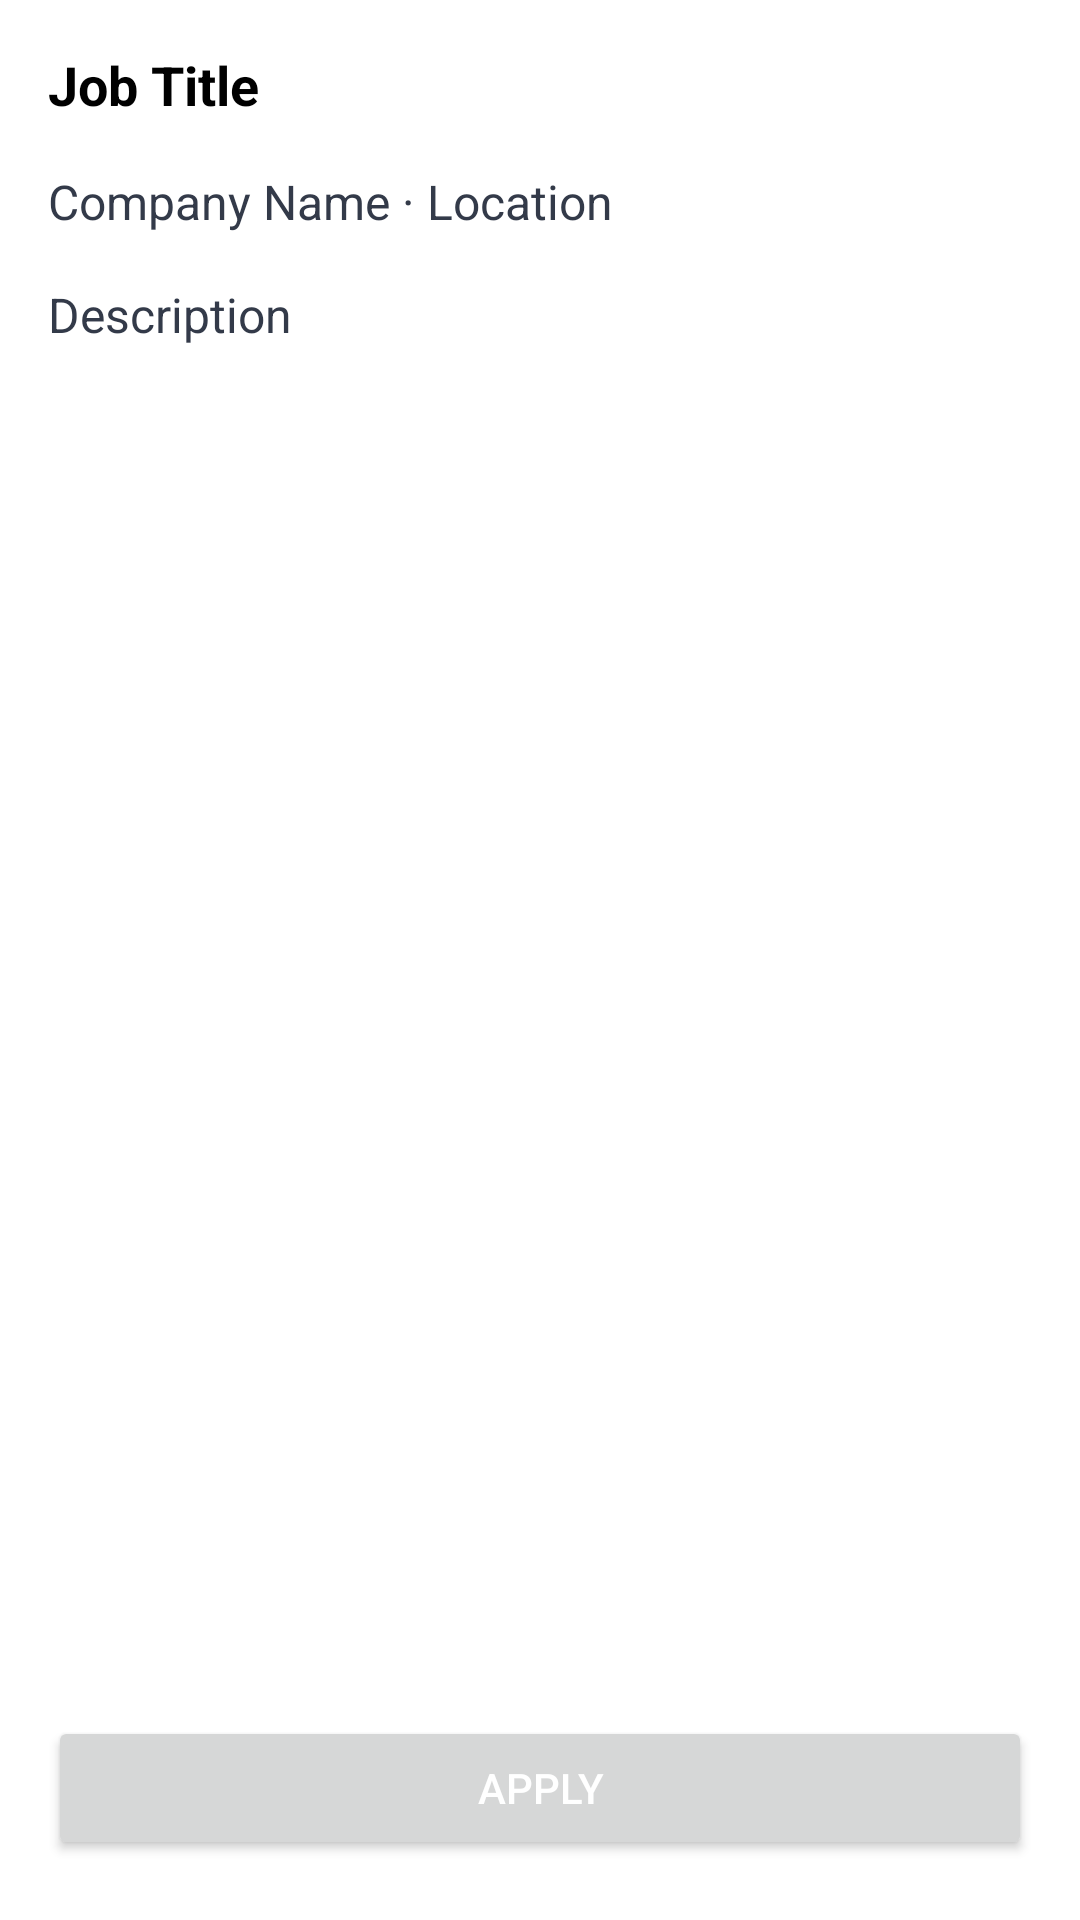

This screen was rendered from an Android layout file. Write that file and the resources it references.
<!-- AndroidManifest.xml: application theme Theme.Seeker -->
<!-- res/layout/fragment_job_detail.xml -->
<?xml version="1.0" encoding="utf-8"?>
<androidx.constraintlayout.widget.ConstraintLayout xmlns:android="http://schemas.android.com/apk/res/android"
    xmlns:tools="http://schemas.android.com/tools"
    android:layout_width="match_parent"
    android:layout_height="match_parent"
    xmlns:app="http://schemas.android.com/apk/res-auto"
    android:orientation="vertical"
    tools:context=".ui.job.JobDetailFragment">

    <TextView
        android:id="@+id/text_job_title"
        android:layout_width="match_parent"
        android:layout_height="wrap_content"
        android:text="Job Title"
        app:layout_constraintTop_toTopOf="parent"
        app:layout_constraintStart_toStartOf="parent"
        android:layout_marginTop="@dimen/item_general_margin"
        android:layout_marginStart="@dimen/item_general_margin"
        android:layout_marginEnd="@dimen/item_general_margin"
        style="@style/style_headline_7"
        />

    <TextView
        android:id="@+id/text_company_name"
        android:layout_width="wrap_content"
        android:layout_height="wrap_content"
        android:text="Company Name"
        app:layout_constraintTop_toBottomOf="@id/text_job_title"
        app:layout_constraintStart_toStartOf="parent"
        android:layout_marginTop="@dimen/item_general_margin"
        android:layout_marginStart="@dimen/item_general_margin"
        style="@style/style_body_2"
       />

    <TextView
        android:id="@+id/dot_separator"
        android:layout_width="wrap_content"
        android:layout_height="wrap_content"
        android:text=" · "
        app:layout_constraintTop_toBottomOf="@id/text_job_title"
        app:layout_constraintStart_toEndOf="@id/text_company_name"
        android:layout_marginTop="@dimen/item_general_margin"
        style="@style/style_body_2"
/>

    <TextView
        android:id="@+id/text_location"
        android:layout_width="wrap_content"
        android:layout_height="wrap_content"
        android:text="Location"
        app:layout_constraintTop_toBottomOf="@id/text_job_title"
        app:layout_constraintStart_toEndOf="@id/dot_separator"
        android:layout_marginTop="@dimen/item_general_margin"
        android:layout_marginEnd="@dimen/item_general_margin"
        style="@style/style_body_2"/>

    <TextView
        android:id="@+id/text_job_description"
        android:layout_width="match_parent"
        android:layout_height="wrap_content"
        android:text="Description"
        app:layout_constraintStart_toStartOf="parent"
        app:layout_constraintTop_toBottomOf="@id/text_company_name"
        android:layout_marginTop="@dimen/item_general_margin"
        android:layout_marginStart="@dimen/item_general_margin"
        android:layout_marginEnd="@dimen/item_general_margin"
        style="@style/style_body_2"/>

    <Button
        android:id="@+id/button_apply"
        android:layout_width="match_parent"
        android:layout_height="wrap_content"
        app:layout_constraintBottom_toBottomOf="parent"
        android:layout_marginStart="@dimen/item_general_margin"
        android:layout_marginEnd="@dimen/item_general_margin"
        android:layout_marginBottom="@dimen/item_general_margin_big"
        android:text="@string/apply"
        android:textColor="@color/textReversed"/>


</androidx.constraintlayout.widget.ConstraintLayout>
<!-- resources referenced by this layout -->
<resources>
  <color name="textReversed">#FFFFFF</color>
  <dimen name="item_general_margin">16dp</dimen>
  <dimen name="item_general_margin_big">20dp</dimen>
  <string name="apply">Apply</string>
  <style name="style_body_2">
          <item name="android:textColor">@color/textPrimary</item>
          <item name="android:textSize">16sp</item>
      </style>
  <style name="style_headline_7">
          <item name="android:textStyle">bold</item>
          <item name="android:textColor">@color/black</item>
          <item name="android:textSize">18sp</item>
      </style>
  <style name="Theme.Seeker" parent="Theme.MaterialComponents.DayNight.DarkActionBar">
          
          <item name="colorPrimary">@color/backgroundBrand</item>
          <item name="colorPrimaryVariant">@color/backgroundBrand</item>
          <item name="colorOnPrimary">@color/textPrimary</item>
          
          <item name="colorSecondary">@color/backgroundSecondary</item>
          <item name="colorSecondaryVariant">@color/backgroundSecondary</item>
          <item name="colorOnSecondary">@color/textSecondary</item>
          
          <item name="android:statusBarColor">?attr/colorPrimaryVariant</item>
          
      </style>
  <color name="textPrimary">#333A49</color>
  <color name="black">#FF000000</color>
  <color name="backgroundBrand">#0D3880</color>
  <color name="backgroundSecondary">#EFF3FB</color>
  <color name="textSecondary">#69768C</color>
</resources>
